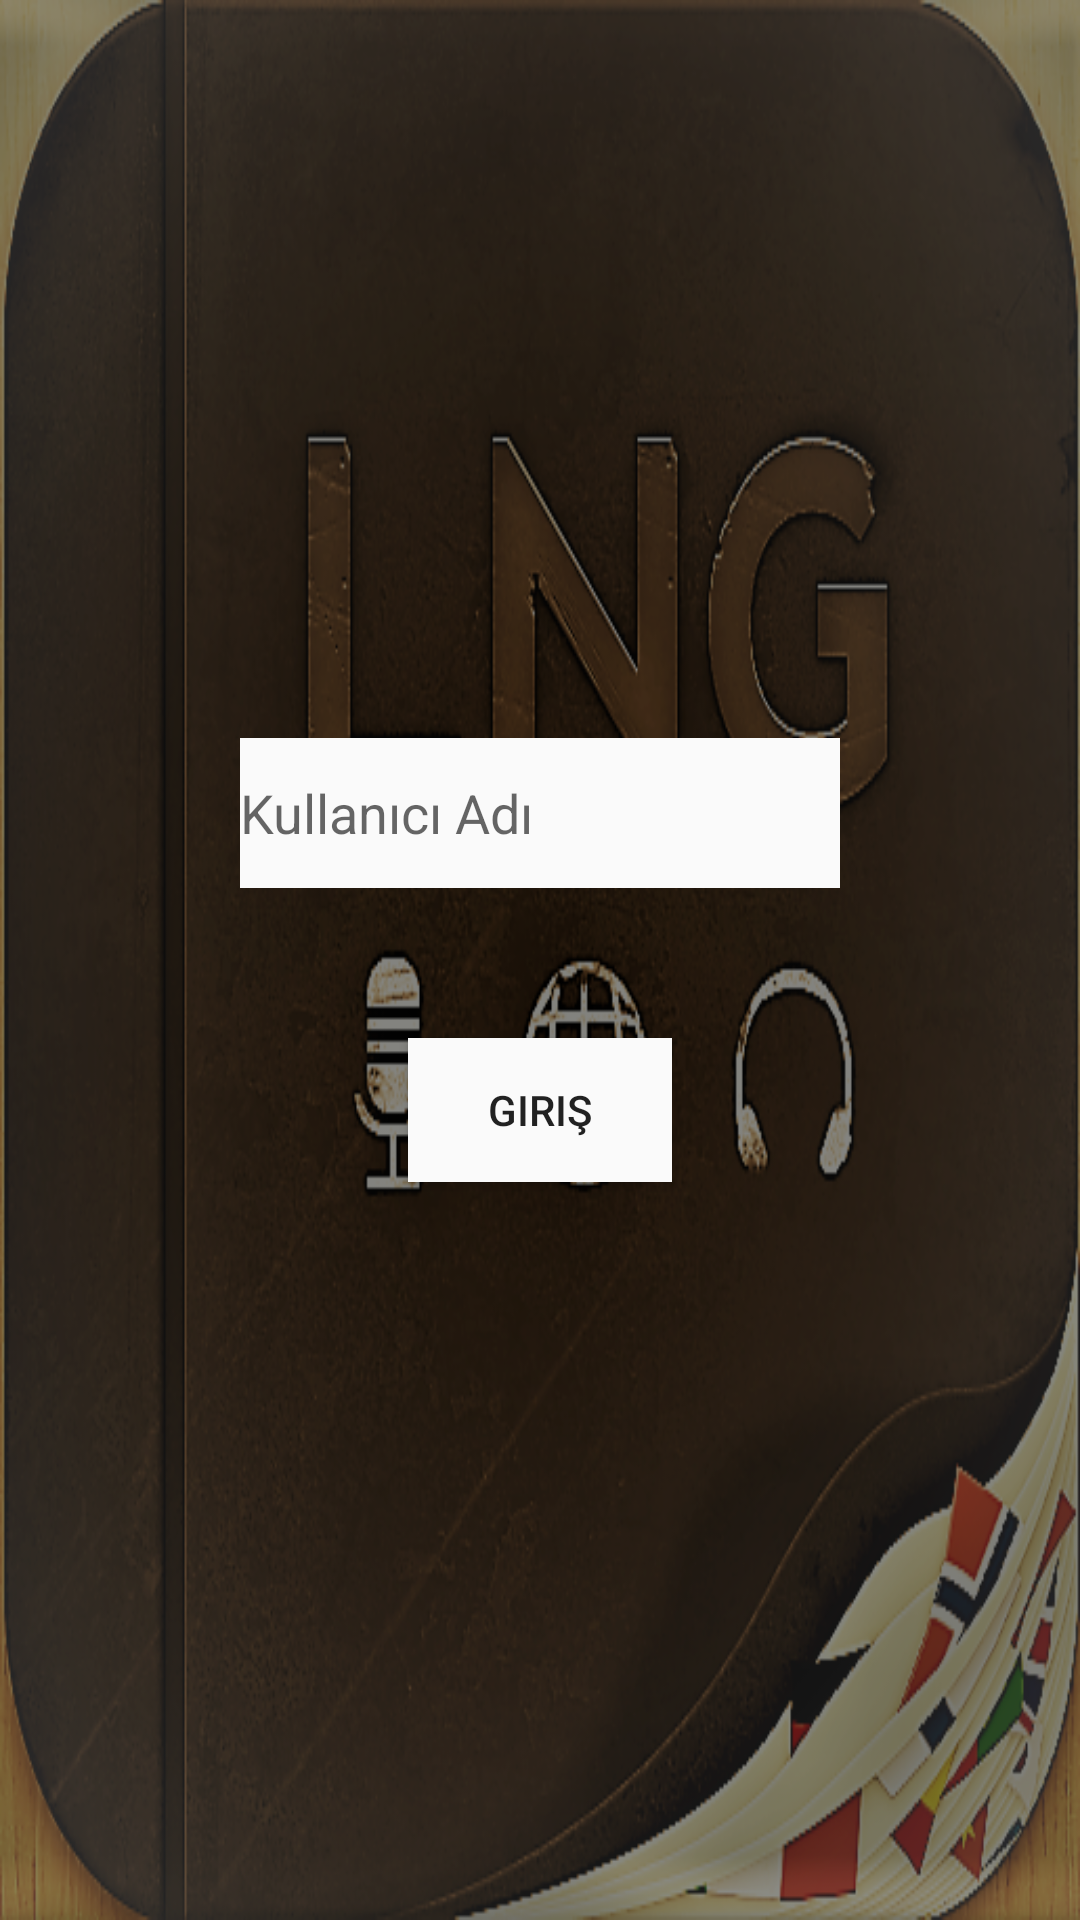

Android layout source for this screen:
<!-- AndroidManifest.xml: activity theme AppTheme -->
<!-- res/layout/login.xml -->
<LinearLayout xmlns:android="http://schemas.android.com/apk/res/android"
                xmlns:tools="http://schemas.android.com/tools"
                android:layout_width="match_parent"
                android:layout_height="match_parent"
                android:padding="0dip"
                tools:context=".LoginActivity"
    android:id="@+id/layoutgiris"
    android:orientation="vertical"
    android:background="@mipmap/logo"
    android:gravity="center">


    <LinearLayout
        android:layout_width="match_parent"
        android:layout_height="match_parent"
        android:background="#66000000"
        android:gravity="center"
        android:orientation="vertical">
    <EditText
        android:id="@+id/edt_kullaniciadi"
        android:layout_width="200dp"
        android:layout_height="50dp"
        android:hint="Kullanıcı Adı"
        android:layout_gravity="center"
        android:background="@color/off_white" />

    <Spinner
        android:id="@+id/spn_kullanicidil"
        android:layout_width="200dp"
        android:layout_height="50dp"
        android:text="Milliyet"
        style="@style/spinnerItemStyle"
        android:layout_gravity="center"/>
    <Button
        android:id="@+id/btn_giris"
        android:layout_gravity="center"
        android:layout_width="wrap_content"
        android:layout_height="wrap_content"
        android:background="@color/off_white"
        android:text="Giriş"/>
    </LinearLayout>
</LinearLayout>
<!-- resources referenced by this layout -->
<resources>
  <color name="off_white">#fffafafa</color>
  <!-- mipmap logo: png bitmap (mipmap-mdpi, 381179 bytes) -->
  <style name="spinnerItemStyle">
          <item name="android:textAppearance">@style/TextAppearance.AppCompat.Subhead</item>
          <item name="android:background">@drawable/spinner_border</item>
          <item name="android:textColor">#000</item>
      </style>
  <style name="AppTheme" parent="Theme.AppCompat.Light.DarkActionBar">
          
          <item name="colorPrimary">@color/colorPrimary</item>
          <item name="colorPrimaryDark">@color/colorPrimaryDark</item>
          <item name="colorAccent">@color/colorAccent</item>
      </style>
  <!-- drawable spinner_border (drawable) -->
  <?xml version="1.0" encoding="utf-8"?>
  <selector xmlns:android="http://schemas.android.com/apk/res/android">
      <item>
          <layer-list>
              <item>
                  <shape xmlns:android="http://schemas.android.com/apk/res/android" android:shape="rectangle">
                      <solid android:color="@android:color/white" />
                      <corners android:radius="6dp" />
                      <stroke android:width="1dp" android:color="@color/spinner_border_color" />
  
                  </shape>
              </item>
              <item>
                  <bitmap android:gravity="right" android:src="@drawable/ic_arrow_drop_down_black_18dp" />
  
              </item>
          </layer-list>
      </item>
  </selector>
  <color name="colorPrimary">#3F51B5</color>
  <color name="colorPrimaryDark">#303F9F</color>
  <color name="colorAccent">#FF4081</color>
  <color name="spinner_border_color">#000</color>
</resources>
